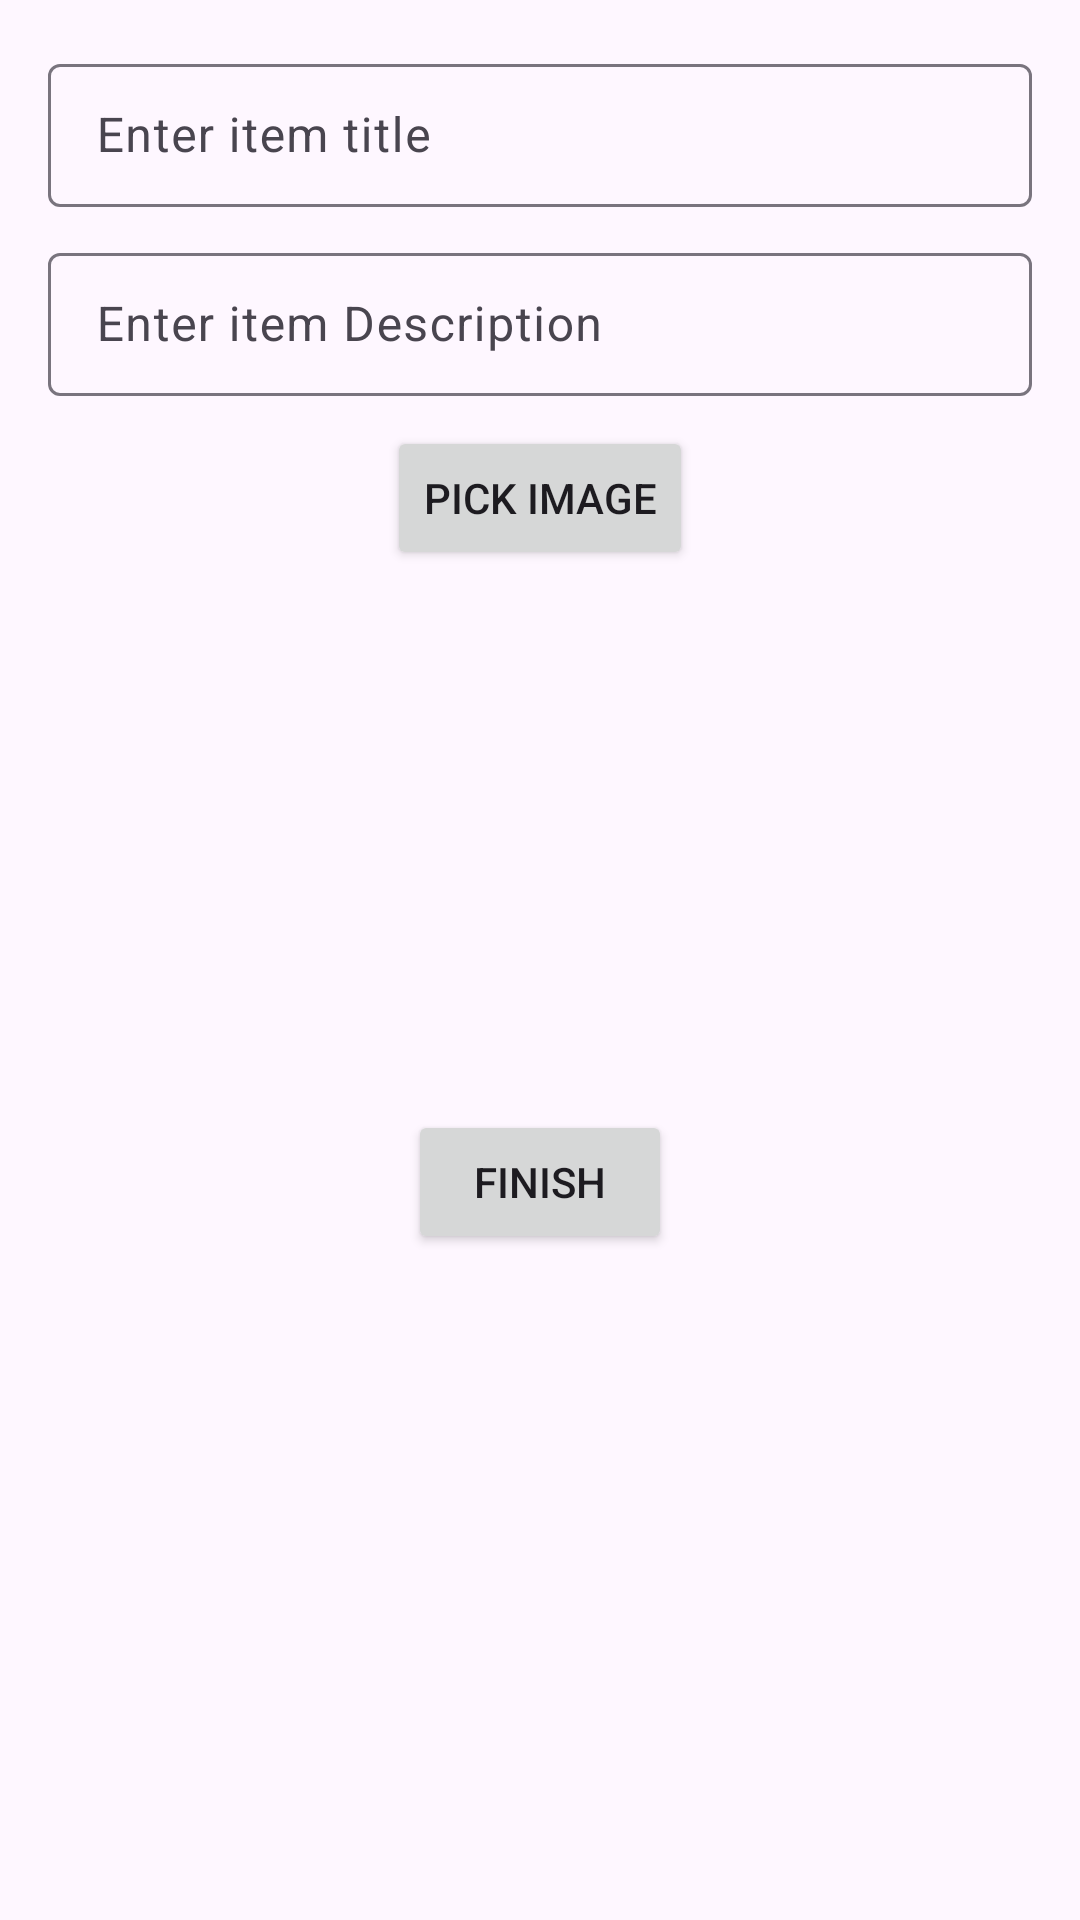

This screen was rendered from an Android layout file. Write that file and the resources it references.
<!-- AndroidManifest.xml: application theme Theme.LearnStuff -->
<!-- res/layout/add_item_layout.xml -->
<?xml version="1.0" encoding="utf-8"?>
<LinearLayout xmlns:android="http://schemas.android.com/apk/res/android"
    android:layout_width="match_parent"
    android:layout_height="match_parent"
    xmlns:tools="http://schemas.android.com/tools"
    tools:context=".additemsFragment"
    android:orientation="vertical"
    android:padding="16dp">


    <com.google.android.material.textfield.TextInputLayout
        android:layout_width="match_parent"
        android:layout_height="wrap_content"
        style="@style/Widget.Material3.TextInputLayout.OutlinedBox.Dense"
        >
        <com.google.android.material.textfield.TextInputEditText
            android:layout_width="match_parent"
            android:layout_height="wrap_content"
            android:hint="@string/enter_item_title"
            android:id="@+id/item_title"/>
    </com.google.android.material.textfield.TextInputLayout>









    <com.google.android.material.textfield.TextInputLayout
        android:layout_marginTop="10dp"
        android:layout_width="match_parent"
        android:layout_height="wrap_content"
        style="@style/Widget.Material3.TextInputLayout.OutlinedBox.Dense"
        >
        <com.google.android.material.textfield.TextInputEditText
            android:layout_width="match_parent"
            android:layout_height="wrap_content"
            android:hint="@string/enter_item_description"
           android:id="@+id/item_description"/>
    </com.google.android.material.textfield.TextInputLayout>


    <Button
        android:layout_marginTop="10dp"
        android:layout_width="wrap_content"
        android:layout_height="wrap_content"
        android:layout_gravity="center"
        android:text="@string/pick_image"
        android:id="@+id/image_btn"/>
    
    <ImageView
        android:layout_width="150dp"
        android:layout_height="150dp"
        android:layout_gravity="center"
        android:layout_marginTop="15dp"
        android:src="@mipmap/ic_launcher"
        android:id="@+id/result_image"/>

    <Button
        android:layout_width="wrap_content"
        android:layout_height="wrap_content"
        android:layout_gravity="center"
        android:text="@string/finish"
        android:id="@+id/finish_btn"
        android:layout_marginTop="15dp"/>





</LinearLayout>
<!-- resources referenced by this layout -->
<resources>
  <string name="enter_item_description">Enter item Description</string>
  <string name="enter_item_title">Enter item title</string>
  <string name="finish">finish</string>
  <string name="pick_image">Pick image</string>
  <style name="Theme.LearnStuff" parent="Base.Theme.LearnStuff" />
  <style name="Base.Theme.LearnStuff" parent="Theme.Material3.DayNight.NoActionBar">
          
          
      </style>
</resources>
